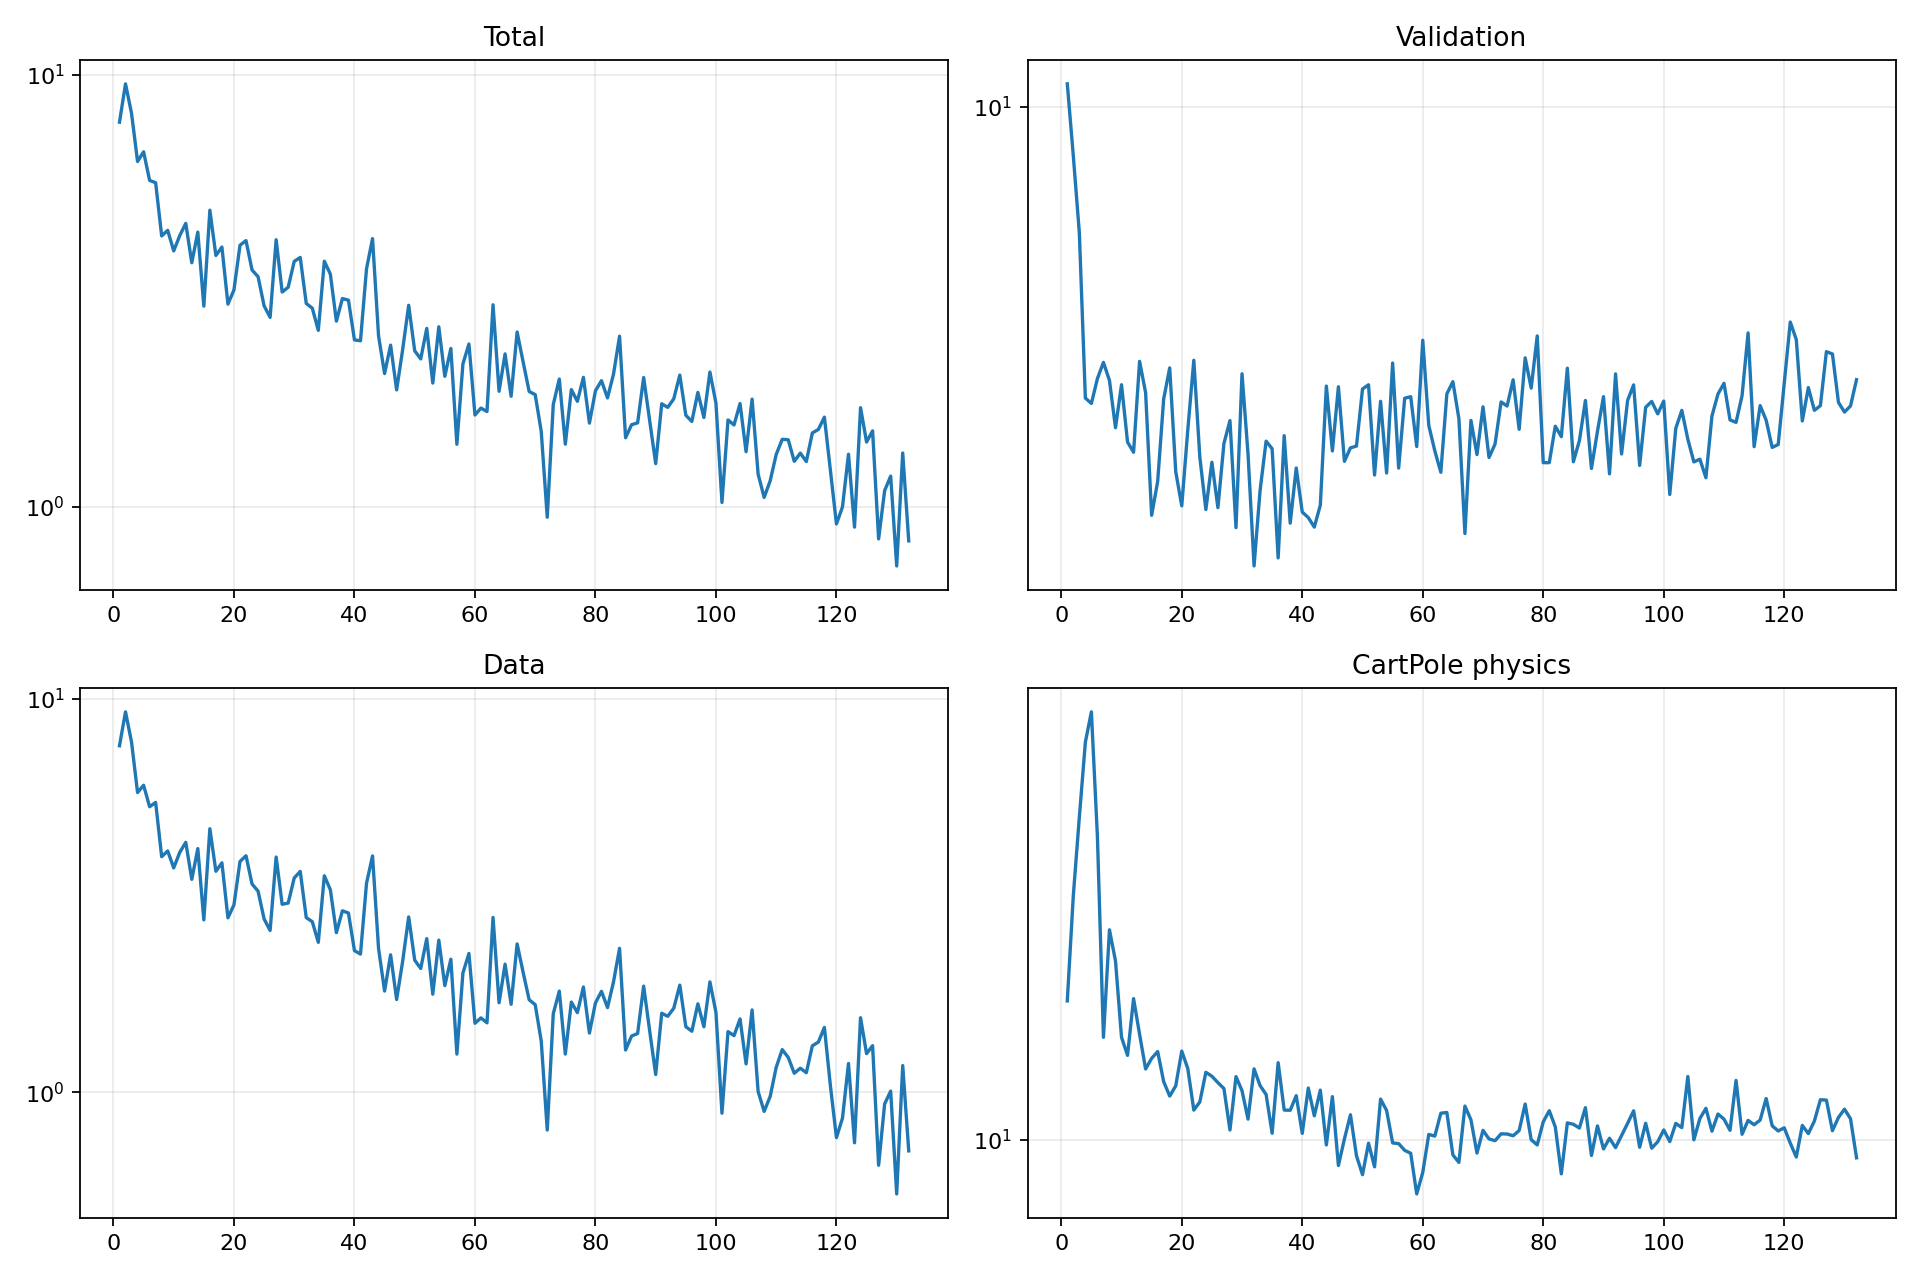

Data behind this chart, as committed beside it:
epoch, validation_forecast_mse, train_total, train_data, train_cartpole_physics, train_rotation_physics
1, 10.6, 7.77, 7.587, 17.59, 0.7414
2, 8.827, 9.531, 9.251, 26.97, 1.101
3, 7.268, 8.142, 7.748, 37.06, 2.386
4, 4.785, 6.3, 5.77, 50.23, 2.803
5, 4.719, 6.632, 6.022, 56.82, 4.197
6, 5.026, 5.696, 5.311, 34.25, 4.252
7, 5.236, 5.624, 5.447, 15.17, 2.493
8, 5.002, 4.234, 3.965, 23.47, 3.47
9, 4.438, 4.363, 4.101, 20.68, 5.578
10, 4.949, 3.91, 3.714, 15.17, 4.406
11, 4.281, 4.241, 4.066, 14.1, 3.438
12, 4.171, 4.528, 4.313, 17.75, 3.747
13, 5.25, 3.671, 3.473, 15.36, 4.386
14, 4.85, 4.322, 4.158, 13.34, 3.075
15, 3.556, 2.912, 2.74, 13.93, 3.296
16, 3.874, 4.858, 4.67, 14.32, 4.45
17, 4.774, 3.816, 3.641, 12.67, 4.79
18, 5.164, 3.991, 3.825, 11.96, 4.612
19, 3.971, 2.943, 2.773, 12.46, 4.523
20, 3.642, 3.175, 2.991, 14.35, 4.073
21, 4.414, 4.029, 3.855, 13.36, 4.049
22, 5.265, 4.131, 3.988, 11.29, 3.031
23, 4.119, 3.531, 3.379, 11.68, 3.506
24, 3.608, 3.407, 3.242, 13.17, 3.298
25, 4.067, 2.917, 2.756, 12.96, 3.189
26, 3.626, 2.743, 2.576, 12.63, 4.088
27, 4.265, 4.15, 3.957, 12.32, 6.962
28, 4.519, 3.14, 3.002, 10.42, 3.386
29, 3.447, 3.221, 3.023, 12.94, 6.798
30, 5.087, 3.696, 3.501, 12.22, 7.266
31, 4.151, 3.776, 3.637, 10.89, 2.983
32, 3.129, 2.954, 2.776, 13.35, 4.429
33, 3.787, 2.88, 2.712, 12.47, 4.376
34, 4.29, 2.559, 2.403, 12.03, 3.605
35, 4.208, 3.7, 3.546, 10.28, 5.149
36, 3.193, 3.454, 3.269, 13.69, 4.857
37, 4.35, 2.688, 2.543, 11.3, 3.236
38, 3.486, 3.032, 2.889, 11.29, 3.002
39, 4.009, 3.006, 2.852, 11.97, 3.424
40, 3.586, 2.432, 2.289, 10.28, 4.043
41, 3.536, 2.421, 2.243, 12.35, 5.412
42, 3.452, 3.552, 3.392, 11.03, 4.917
43, 3.649, 4.175, 3.983, 12.25, 6.96
44, 4.932, 2.484, 2.318, 9.804, 6.808
45, 4.185, 2.032, 1.807, 11.93, 10.56
46, 4.923, 2.365, 2.234, 9.019, 4.143
47, 4.077, 1.863, 1.72, 10.05, 4.247
48, 4.218, 2.31, 2.151, 11.08, 4.768
49, 4.237, 2.925, 2.788, 9.384, 4.335
50, 4.895, 2.295, 2.166, 8.692, 4.207
51, 4.948, 2.198, 2.062, 9.875, 3.66
52, 3.938, 2.586, 2.456, 8.972, 4.052
53, 4.746, 1.932, 1.774, 11.81, 3.967
54, 3.958, 2.608, 2.435, 11.28, 6.068
55, 5.227, 2.003, 1.866, 9.886, 3.794
56, 4.007, 2.324, 2.177, 9.858, 4.814
57, 4.783, 1.394, 1.25, 9.593, 4.821
58, 4.801, 2.14, 2.008, 9.479, 3.71
59, 4.232, 2.38, 2.252, 8.038, 4.779
60, 5.538, 1.629, 1.497, 8.769, 4.476
... 72 more rows
